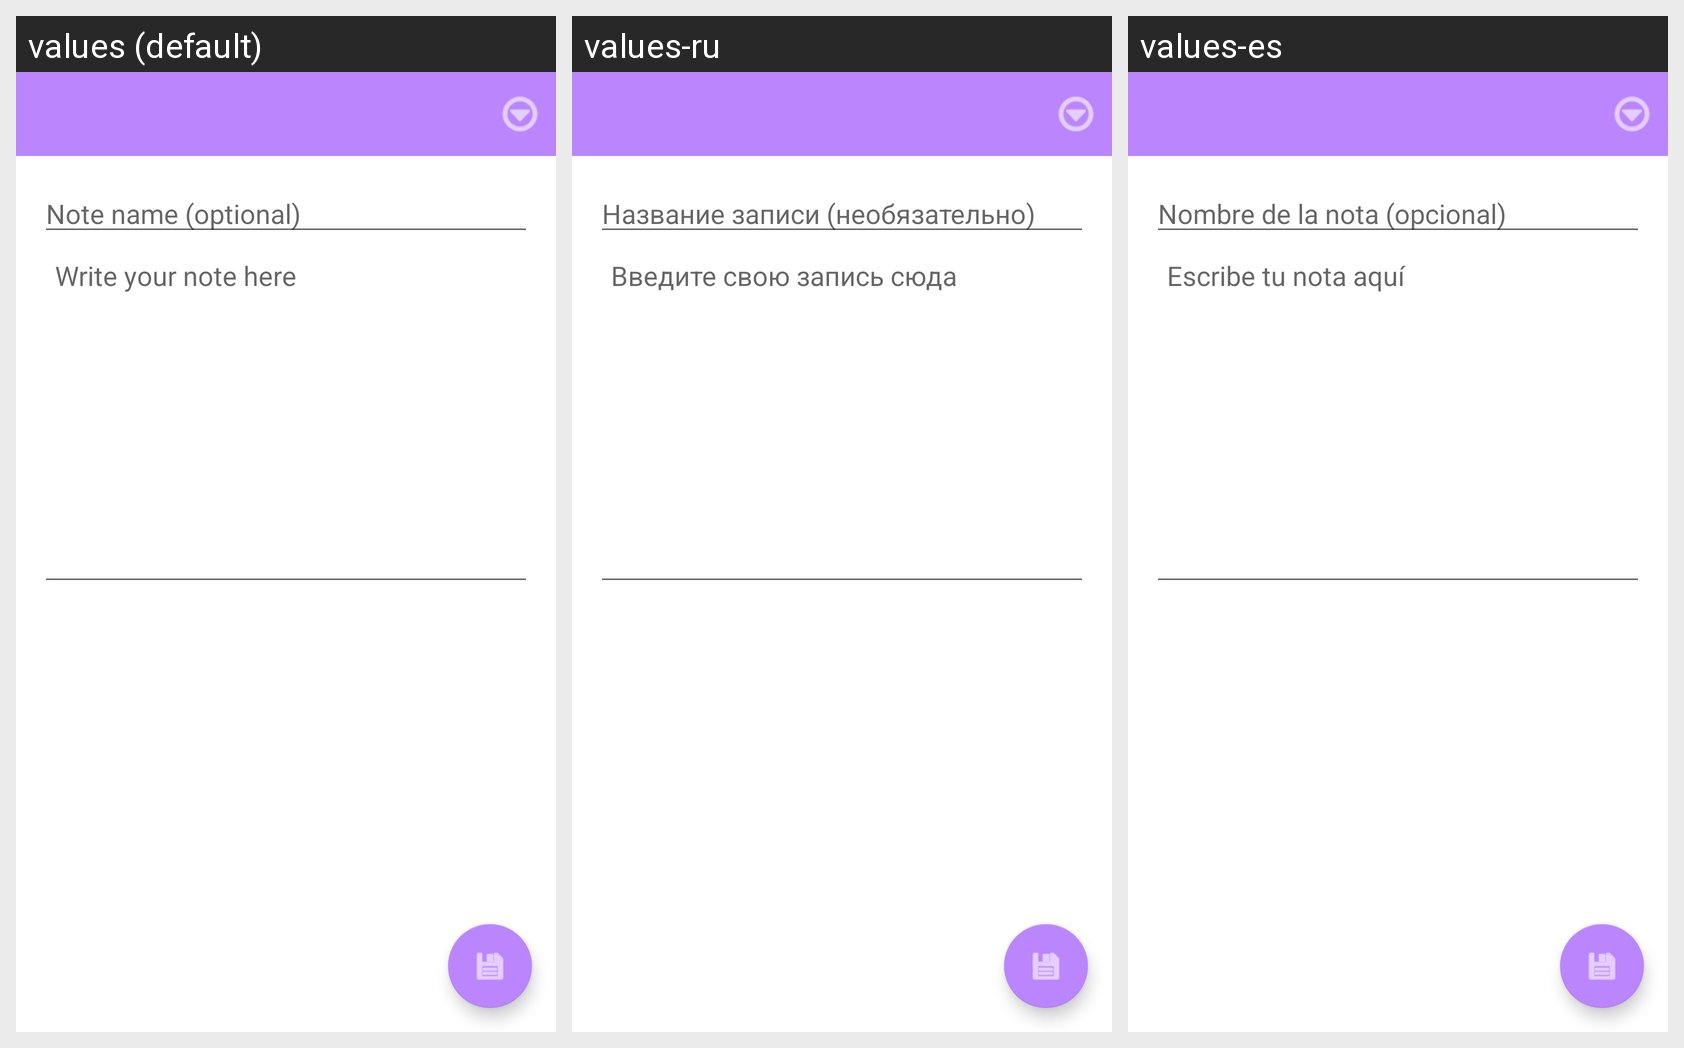

For this localized Android screen grid, give each drawn string resource with its value in every locale shown.
Android screen res/layout/fragment_add_note.xml rendered under 3 locales, left to right: values (default), values-ru, values-es. Device: Nexus 5 (rendered at 1080×1920; each locale shown at half size, 540×960, under a caption strip naming it); theme Theme.SkyDiary.
Strings drawn on this screen, with the default value and each locale's value (text and hints the layout hard-codes appear in the picture but are not listed):

enter_note_name
  values: Note name (optional)
  values-ru: Название записи (необязательно)
  values-es: Nombre de la nota (opcional)

write_note
  values: Write your note here
  values-ru: Введите свою запись сюда
  values-es: Escribe tu nota aquí
